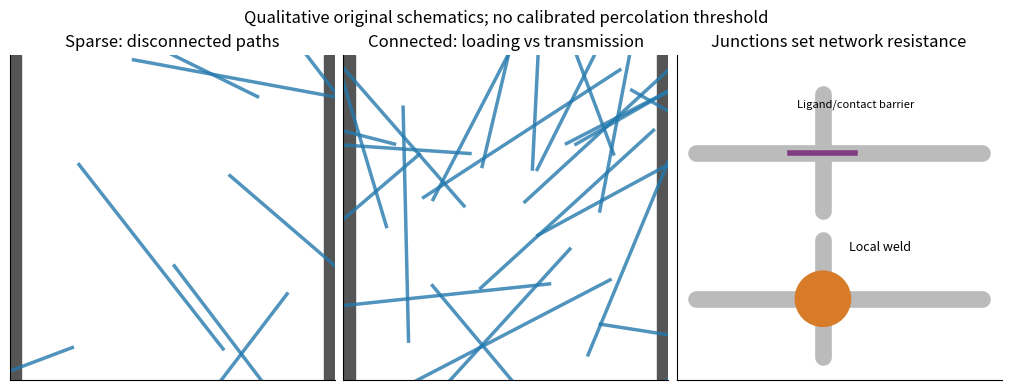

Generate this figure with matplotlib:
"""Original explanatory model figure; Python 3.14, NumPy and Matplotlib.
Run from the desired output directory. No exam image or experimental data used.
"""
import numpy as np
import matplotlib
matplotlib.use("Agg")
import matplotlib.pyplot as plt
plt.rcParams.update({"font.size": 10, "axes.spines.top": False, "axes.spines.right": False})
fig,axs=plt.subplots(1,3,figsize=(10,3.8),layout='constrained')
rng=np.random.default_rng(410)
for ax,count,title in zip(axs[:2],[10,30],['Sparse: disconnected paths','Connected: loading vs transmission']):
    for _ in range(count):
        x,y=rng.uniform(-.2,1.2,2);theta=rng.uniform(0,np.pi);length=.72
        dx,dy=length*np.cos(theta)/2,length*np.sin(theta)/2
        ax.plot([x-dx,x+dx],[y-dy,y+dy],lw=2.5,color='#2479ad',alpha=.8)
    ax.axvspan(0,.035,color='#555555');ax.axvspan(.965,1,color='#555555')
    ax.set(xlim=(0,1),ylim=(0,1),aspect='equal',title=title,xticks=[],yticks=[])
ax=axs[2]
for y in [.7,.25]:
    ax.plot([.06,.94],[y,y],lw=12,color='#bbbbbb',solid_capstyle='round')
ax.plot([.45,.45],[.52,.88],lw=12,color='#bbbbbb',solid_capstyle='round')
ax.plot([.45,.45],[.07,.43],lw=12,color='#bbbbbb',solid_capstyle='round')
ax.add_patch(plt.Circle((.45,.25),.085,color='#d87b28',zorder=5))
ax.plot([.35,.55],[.7,.7],lw=4,color='#803d81')
ax.text(.55,.84,'Ligand/contact barrier',fontsize=8,ha='center')
ax.text(.53,.40,'Local weld',fontsize=9)
ax.set(xlim=(0,1),ylim=(0,1),aspect='equal',title='Junctions set network resistance',xticks=[],yticks=[])
fig.suptitle('Qualitative original schematics; no calibrated percolation threshold')
fig.savefig('paper-2-transparent-networks.png',dpi=170,facecolor='white')
